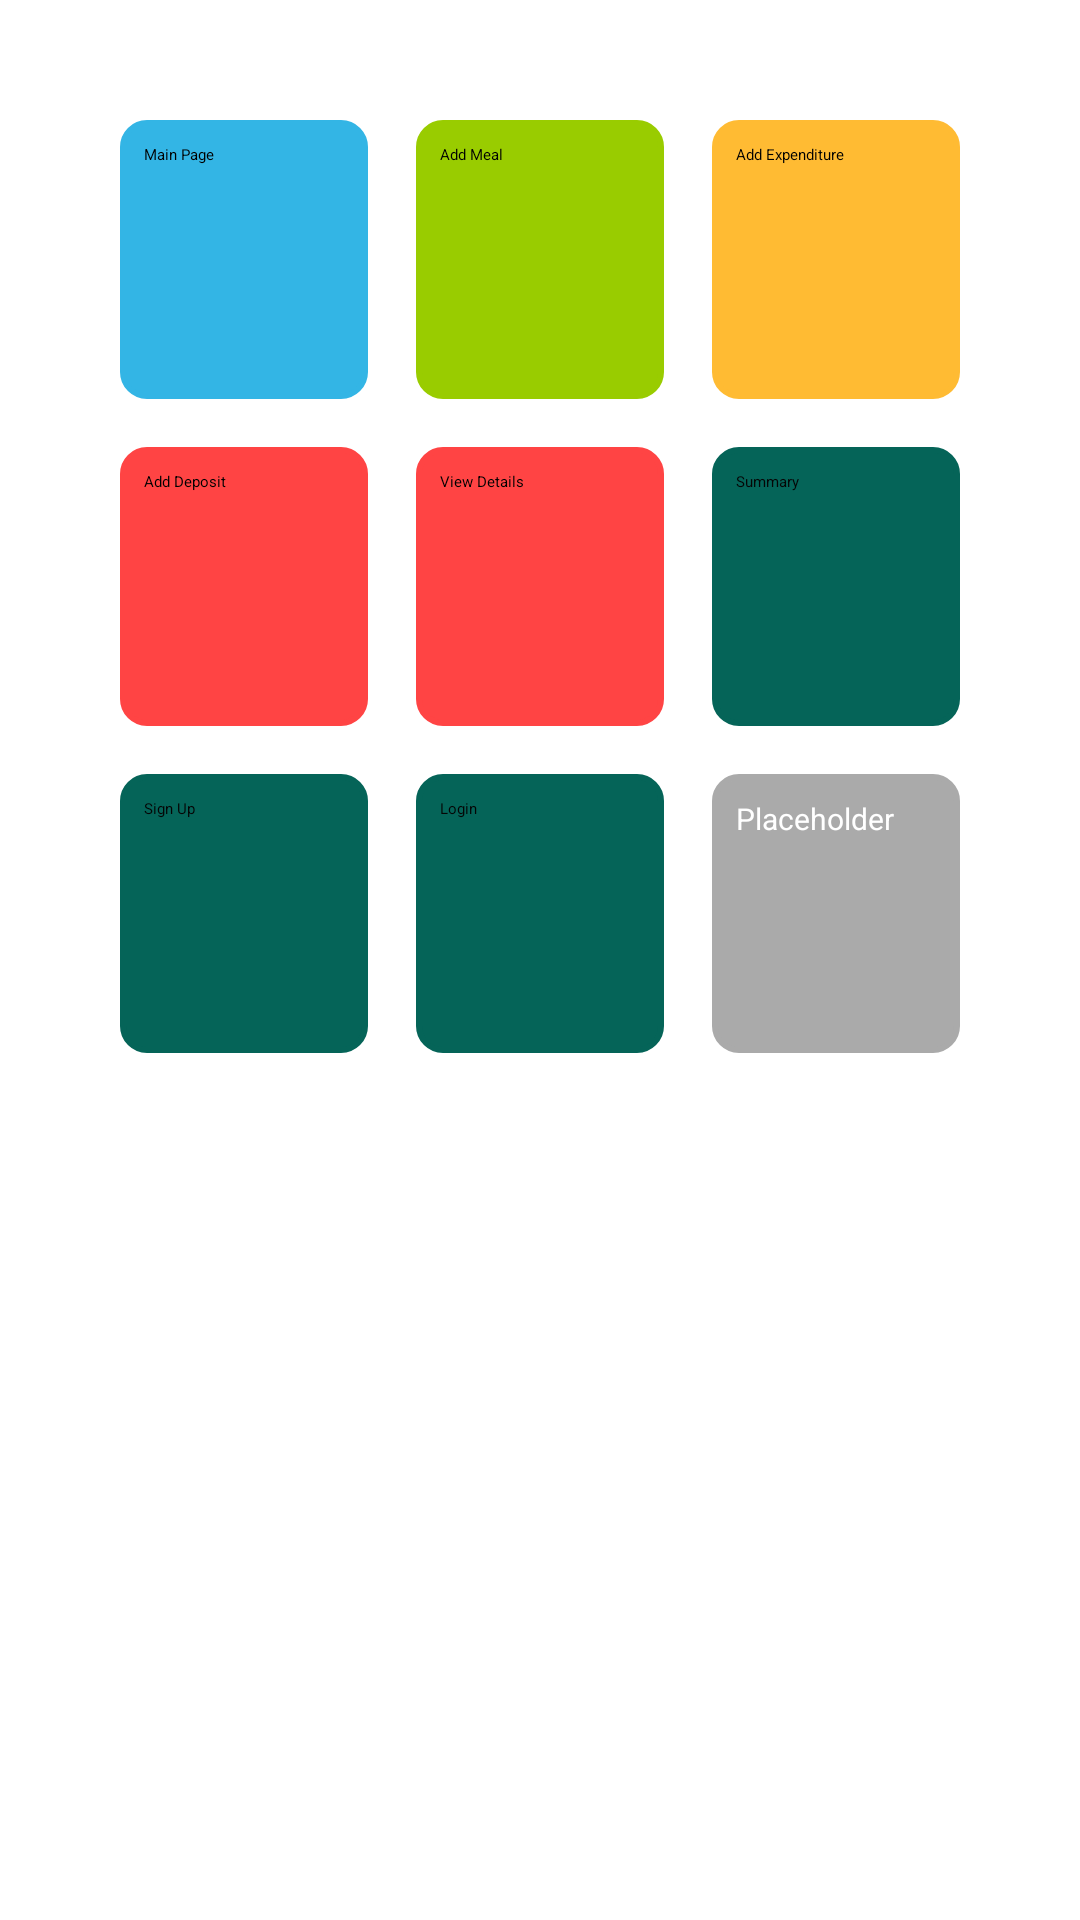

Write the Android layout XML for this screen, with the resource values it uses.
<!-- AndroidManifest.xml: application theme Theme.MyApplication -->
<!-- res/layout/activity_home.xml -->
<?xml version="1.0" encoding="utf-8"?>
<ScrollView xmlns:android="http://schemas.android.com/apk/res/android"
    xmlns:tools="http://schemas.android.com/tools"
    android:layout_width="match_parent"
    android:layout_height="match_parent">

    <LinearLayout
        android:layout_width="match_parent"
        android:layout_height="match_parent"
        android:orientation="vertical"
        android:padding="16dp">

        <GridLayout
            android:layout_width="match_parent"
            android:layout_height="359dp"
            android:layout_gravity="center"
            android:columnCount="3"
            android:orientation="horizontal"
            android:padding="16dp">

            
            <Button
                android:id="@+id/homeButton"
                android:layout_width="0dp"
                android:layout_height="0dp"
                android:layout_rowWeight="1"
                android:layout_columnWeight="1"
                android:layout_margin="8dp"
                android:background="@drawable/button_border"
                android:backgroundTint="@android:color/holo_blue_light"
                android:text="Main Page"
                android:textColor="#000000" />

            
            <Button
                android:id="@+id/addMealButton"
                android:layout_width="0dp"
                android:layout_height="0dp"
                android:layout_rowWeight="1"
                android:layout_columnWeight="1"
                android:layout_margin="8dp"
                android:background="@drawable/button_border"
                android:backgroundTint="@android:color/holo_green_light"
                android:text="Add Meal"
                android:textColor="#000000" />

            
            <Button
                android:id="@+id/addExpenditureButton"
                android:layout_width="0dp"
                android:layout_height="0dp"
                android:layout_rowWeight="1"
                android:layout_columnWeight="1"
                android:layout_margin="8dp"
                android:background="@drawable/button_border"
                android:backgroundTint="@android:color/holo_orange_light"
                android:text="Add Expenditure"
                android:textColor="#000000" />

            
            <Button
                android:id="@+id/addDepositButton"
                android:layout_width="0dp"
                android:layout_height="0dp"
                android:layout_rowWeight="1"
                android:layout_columnWeight="1"
                android:layout_margin="8dp"
                android:background="@drawable/button_border"
                android:backgroundTint="@android:color/holo_red_light"
                android:text="Add Deposit"
                android:textColor="#000000" />

            
            <Button
                android:id="@+id/viewDetailsButton"
                android:layout_width="0dp"
                android:layout_height="0dp"
                android:layout_rowWeight="1"
                android:layout_columnWeight="1"
                android:layout_margin="8dp"
                android:background="@drawable/button_border"
                android:backgroundTint="@android:color/holo_red_light"
                android:text="View Details"
                android:textColor="#000000" />

            
            <Button
                android:id="@+id/expSummmaryButton"
                android:layout_width="0dp"
                android:layout_height="0dp"
                android:layout_rowWeight="1"
                android:layout_columnWeight="1"
                android:layout_margin="8dp"
                android:background="@drawable/button_border"
                android:backgroundTint="@color/bordercolor"
                android:text="Summary"
                android:textColor="#050505" />

            
            <Button
                android:id="@+id/signUpButton"
                android:layout_width="0dp"
                android:layout_height="0dp"
                android:layout_rowWeight="1"
                android:layout_columnWeight="1"
                android:layout_margin="8dp"
                android:background="@drawable/button_border"
                android:backgroundTint="@color/bordercolor"
                android:text="Sign Up"
                android:textColor="#050505" />

            
            <Button
                android:id="@+id/loginButton"
                android:layout_width="0dp"
                android:layout_height="0dp"
                android:layout_rowWeight="1"
                android:layout_columnWeight="1"
                android:layout_margin="8dp"
                android:background="@drawable/button_border"
                android:backgroundTint="@color/bordercolor"
                android:text="Login"
                android:textColor="#050505" />

            
            <Button
                android:id="@+id/placeholderButton"
                android:layout_width="0dp"
                android:layout_height="0dp"
                android:layout_rowWeight="1"
                android:layout_columnWeight="1"
                android:layout_margin="8dp"
                android:background="@drawable/button_border"
                android:backgroundTint="@android:color/darker_gray"
                android:text="Placeholder"
                android:textSize="10sp"
                android:textColor="#FFFFFF" />

        </GridLayout>

        
        <FrameLayout
            android:id="@+id/chartContainer"
            android:layout_width="match_parent"
            android:layout_height="500dp"
            android:layout_weight="1" />

    </LinearLayout>

</ScrollView>
<!-- resources referenced by this layout -->
<resources>
  <color name="bordercolor">#FF056458</color>
  <!-- drawable button_border (drawable) -->
  <?xml version="1.0" encoding="utf-8"?>
  <shape xmlns:android="http://schemas.android.com/apk/res/android">
      
      <solid android:color="#FF5733"/> 
  
      
      <stroke
          android:color="#FFFFFF"
          android:width="2dp" />
  
      
      <corners android:radius="8dp"/>  
  
      
      <padding
          android:left="8dp"
          android:top="8dp"
          android:right="8dp"
          android:bottom="8dp"/>
  </shape>
</resources>
